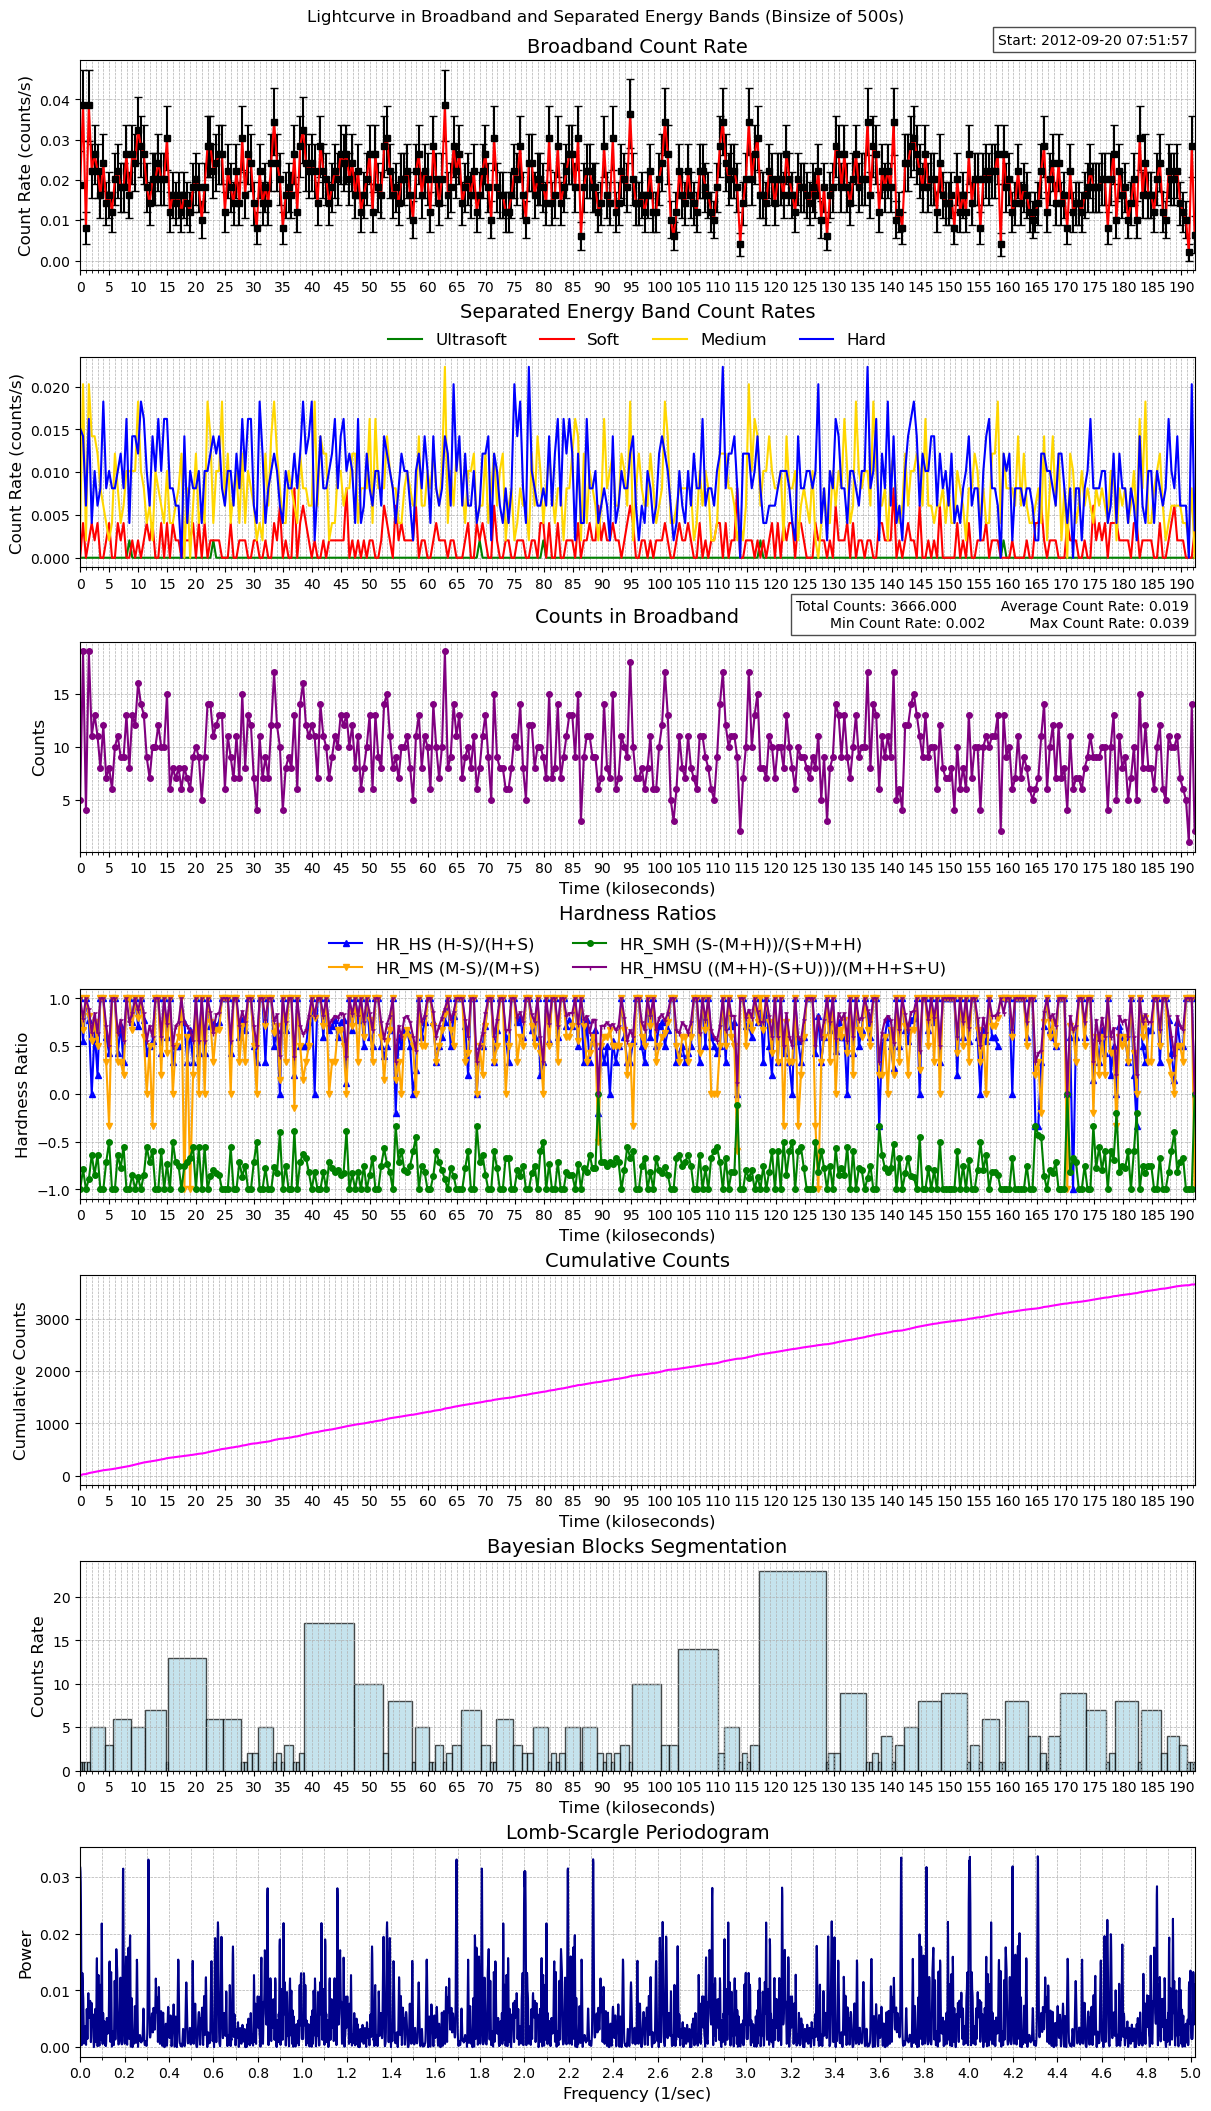

Data behind this chart, as committed beside it:
time, count_rate, counts, count_error, ultrasoft_count_rate, soft_count_rate, medium_count_rate, hard_count_rate, ultrasoft_counts, soft_counts, medium_counts, hard_counts, exposure, area
464514717, 0.01888, 5, 0.008444, 0.0, 0.0, 0.003776, 0.0151, 0, 0, 1, 4, 264.8, 20.88
464515217, 0.03855, 19, 0.008843, 0.0, 0.004058, 0.02029, 0.0142, 0, 2, 10, 7, 492.9, 20.88
464515716, 0.008115, 4, 0.004058, 0.0, 0.0, 0.002029, 0.006086, 0, 0, 1, 3, 492.9, 20.88
464516216, 0.03855, 19, 0.008843, 0.0, 0.002029, 0.02029, 0.01623, 0, 1, 10, 8, 492.9, 20.88
464516715, 0.02232, 11, 0.006729, 0.0, 0.004058, 0.0142, 0.004058, 0, 2, 7, 2, 492.9, 20.88
464517215, 0.02637, 13, 0.007315, 0.0, 0.002029, 0.0142, 0.01014, 0, 1, 7, 5, 492.9, 20.88
464517714, 0.02232, 11, 0.006729, 0.0, 0.004058, 0.01217, 0.006086, 0, 2, 6, 3, 492.9, 20.88
464518213, 0.01623, 8, 0.005738, 0.0, 0.0, 0.008115, 0.008115, 0, 0, 4, 4, 492.9, 20.88
464518713, 0.02435, 12, 0.007028, 0.0, 0.0, 0.006086, 0.01826, 0, 0, 3, 9, 492.9, 20.88
464519212, 0.0142, 7, 0.005368, 0.0, 0.002029, 0.004058, 0.008115, 0, 1, 2, 4, 492.9, 20.88
464519712, 0.01623, 8, 0.005738, 0.0, 0.004058, 0.002029, 0.01014, 0, 2, 1, 5, 492.9, 20.88
464520211, 0.01217, 6, 0.00497, 0.0, 0.0, 0.004058, 0.008115, 0, 0, 2, 4, 492.9, 20.88
464520710, 0.02029, 10, 0.006416, 0.0, 0.0, 0.01217, 0.008115, 0, 0, 6, 4, 492.9, 20.88
464521210, 0.02232, 11, 0.006729, 0.0, 0.004058, 0.008115, 0.01014, 0, 2, 4, 5, 492.9, 20.88
464521709, 0.01826, 9, 0.006086, 0.0, 0.002029, 0.004058, 0.01217, 0, 1, 2, 6, 492.9, 20.88
464522209, 0.01826, 9, 0.006086, 0.0, 0.004058, 0.006086, 0.008115, 0, 2, 3, 4, 492.9, 20.88
464522708, 0.02637, 13, 0.007315, 0.0, 0.0, 0.01014, 0.01623, 0, 0, 5, 8, 492.9, 20.88
464523208, 0.01623, 8, 0.005738, 0.002029, 0.0, 0.01014, 0.004058, 1, 0, 5, 2, 492.9, 20.88
464523707, 0.02637, 13, 0.007315, 0.0, 0.002029, 0.01014, 0.0142, 0, 1, 5, 7, 492.9, 20.88
464524206, 0.02435, 12, 0.007028, 0.0, 0.0, 0.01014, 0.0142, 0, 0, 5, 7, 492.9, 20.88
464524706, 0.03246, 16, 0.008115, 0.0, 0.002029, 0.01826, 0.01217, 0, 1, 9, 6, 492.9, 20.88
464525205, 0.0284, 14, 0.007591, 0.0, 0.0, 0.01014, 0.01826, 0, 0, 5, 9, 492.9, 20.88
464525705, 0.02637, 13, 0.007315, 0.0, 0.002029, 0.008115, 0.01623, 0, 1, 4, 8, 492.9, 20.88
464526204, 0.01826, 9, 0.006086, 0.0, 0.004058, 0.004058, 0.01014, 0, 2, 2, 5, 492.9, 20.88
464526704, 0.0142, 7, 0.005368, 0.0, 0.002029, 0.006086, 0.006086, 0, 1, 3, 3, 492.9, 20.88
464527203, 0.02029, 10, 0.006416, 0.0, 0.004058, 0.002029, 0.0142, 0, 2, 1, 7, 492.9, 20.88
464527702, 0.02029, 10, 0.006416, 0.0, 0.0, 0.01014, 0.01014, 0, 0, 5, 5, 492.9, 20.88
464528202, 0.02435, 12, 0.007028, 0.0, 0.0, 0.008115, 0.01623, 0, 0, 4, 8, 492.9, 20.88
464528701, 0.02029, 10, 0.006416, 0.0, 0.004058, 0.006086, 0.01014, 0, 2, 3, 5, 492.9, 20.88
464529201, 0.02029, 10, 0.006416, 0.0, 0.0, 0.004058, 0.01623, 0, 0, 2, 8, 492.9, 20.88
464529700, 0.03043, 15, 0.007858, 0.0, 0.004058, 0.01014, 0.01623, 0, 2, 5, 8, 492.9, 20.88
464530200, 0.01217, 6, 0.00497, 0.0, 0.0, 0.004058, 0.008115, 0, 0, 2, 4, 492.9, 20.88
464530699, 0.01623, 8, 0.005738, 0.0, 0.004058, 0.004058, 0.008115, 0, 2, 2, 4, 492.9, 20.88
464531198, 0.0142, 7, 0.005368, 0.0, 0.002029, 0.006086, 0.006086, 0, 1, 3, 3, 492.9, 20.88
464531698, 0.01623, 8, 0.005738, 0.0, 0.002029, 0.008115, 0.006086, 0, 1, 4, 3, 492.9, 20.88
464532197, 0.01217, 6, 0.00497, 0.0, 0.0, 0.01217, 0.0, 0, 0, 6, 0, 492.9, 20.88
464532697, 0.01623, 8, 0.005738, 0.0, 0.002029, 0.0, 0.0142, 0, 1, 0, 7, 492.9, 20.88
464533196, 0.0142, 7, 0.005368, 0.0, 0.002029, 0.008115, 0.004058, 0, 1, 4, 2, 492.9, 20.88
464533696, 0.01217, 6, 0.00497, 0.0, 0.002029, 0.0, 0.01014, 0, 1, 0, 5, 492.9, 20.88
464534195, 0.01826, 9, 0.006086, 0.0, 0.004058, 0.006086, 0.008115, 0, 2, 3, 4, 492.9, 20.88
464534694, 0.02029, 10, 0.006416, 0.0, 0.0, 0.01217, 0.008115, 0, 0, 6, 4, 492.9, 20.88
464535194, 0.01826, 9, 0.006086, 0.0, 0.004058, 0.004058, 0.01014, 0, 2, 2, 5, 492.9, 20.88
464535693, 0.01014, 5, 0.004537, 0.0, 0.0, 0.006086, 0.004058, 0, 0, 3, 2, 492.9, 20.88
464536193, 0.01826, 9, 0.006086, 0.0, 0.004058, 0.004058, 0.01014, 0, 2, 2, 5, 492.9, 20.88
464536692, 0.0284, 14, 0.007591, 0.0, 0.0, 0.01826, 0.01014, 0, 0, 9, 5, 492.9, 20.88
464537192, 0.0284, 14, 0.007591, 0.0, 0.002029, 0.0142, 0.01217, 0, 1, 7, 6, 492.9, 20.88
464537691, 0.02232, 11, 0.006729, 0.002029, 0.002029, 0.004058, 0.0142, 1, 1, 2, 7, 492.9, 20.88
464538190, 0.02435, 12, 0.007028, 0.0, 0.002029, 0.01014, 0.01217, 0, 1, 5, 6, 492.9, 20.88
464538690, 0.02637, 13, 0.007315, 0.0, 0.002029, 0.01014, 0.0142, 0, 1, 5, 7, 492.9, 20.88
464539189, 0.02637, 13, 0.007315, 0.0, 0.0, 0.01826, 0.008115, 0, 0, 9, 4, 492.9, 20.88
464539689, 0.01217, 6, 0.00497, 0.0, 0.0, 0.006086, 0.006086, 0, 0, 3, 3, 492.9, 20.88
464540188, 0.02232, 11, 0.006729, 0.0, 0.0, 0.01217, 0.01014, 0, 0, 6, 5, 492.9, 20.88
464540687, 0.01826, 9, 0.006086, 0.0, 0.004058, 0.004058, 0.01014, 0, 2, 2, 5, 492.9, 20.88
464541187, 0.0142, 7, 0.005368, 0.0, 0.0, 0.008115, 0.006086, 0, 0, 4, 3, 492.9, 20.88
464541686, 0.02232, 11, 0.006729, 0.0, 0.0, 0.01014, 0.01217, 0, 0, 5, 6, 492.9, 20.88
464542186, 0.0142, 7, 0.005368, 0.0, 0.002029, 0.004058, 0.008115, 0, 1, 2, 4, 492.9, 20.88
464542685, 0.03043, 15, 0.007858, 0.0, 0.002029, 0.01217, 0.01623, 0, 1, 6, 8, 492.9, 20.88
464543185, 0.01623, 8, 0.005738, 0.0, 0.002029, 0.004058, 0.01014, 0, 1, 2, 5, 492.9, 20.88
464543684, 0.02637, 13, 0.007315, 0.0, 0.0, 0.01014, 0.01623, 0, 0, 5, 8, 492.9, 20.88
464544183, 0.02435, 12, 0.007028, 0.0, 0.0, 0.008115, 0.01623, 0, 0, 4, 8, 492.9, 20.88
... 326 more rows
